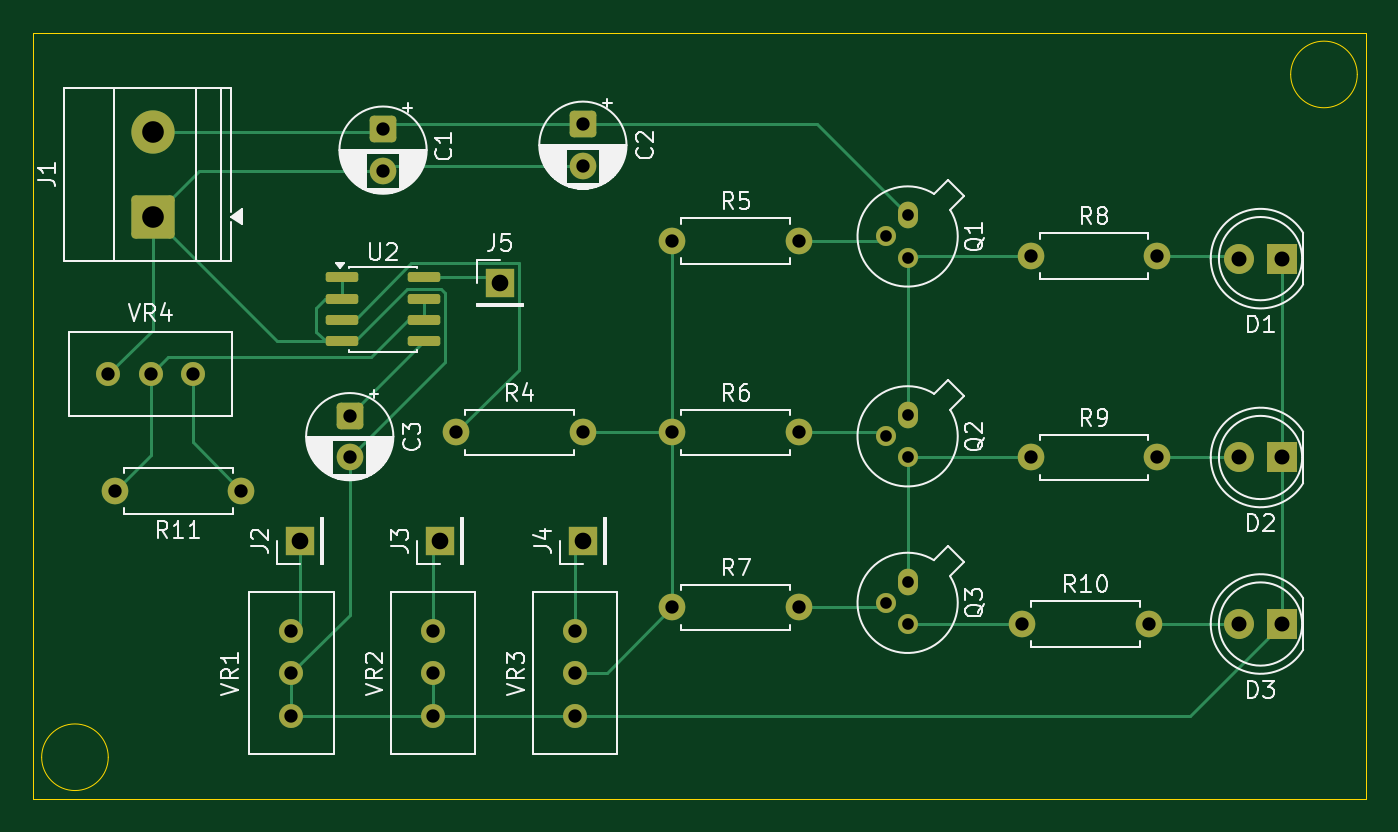
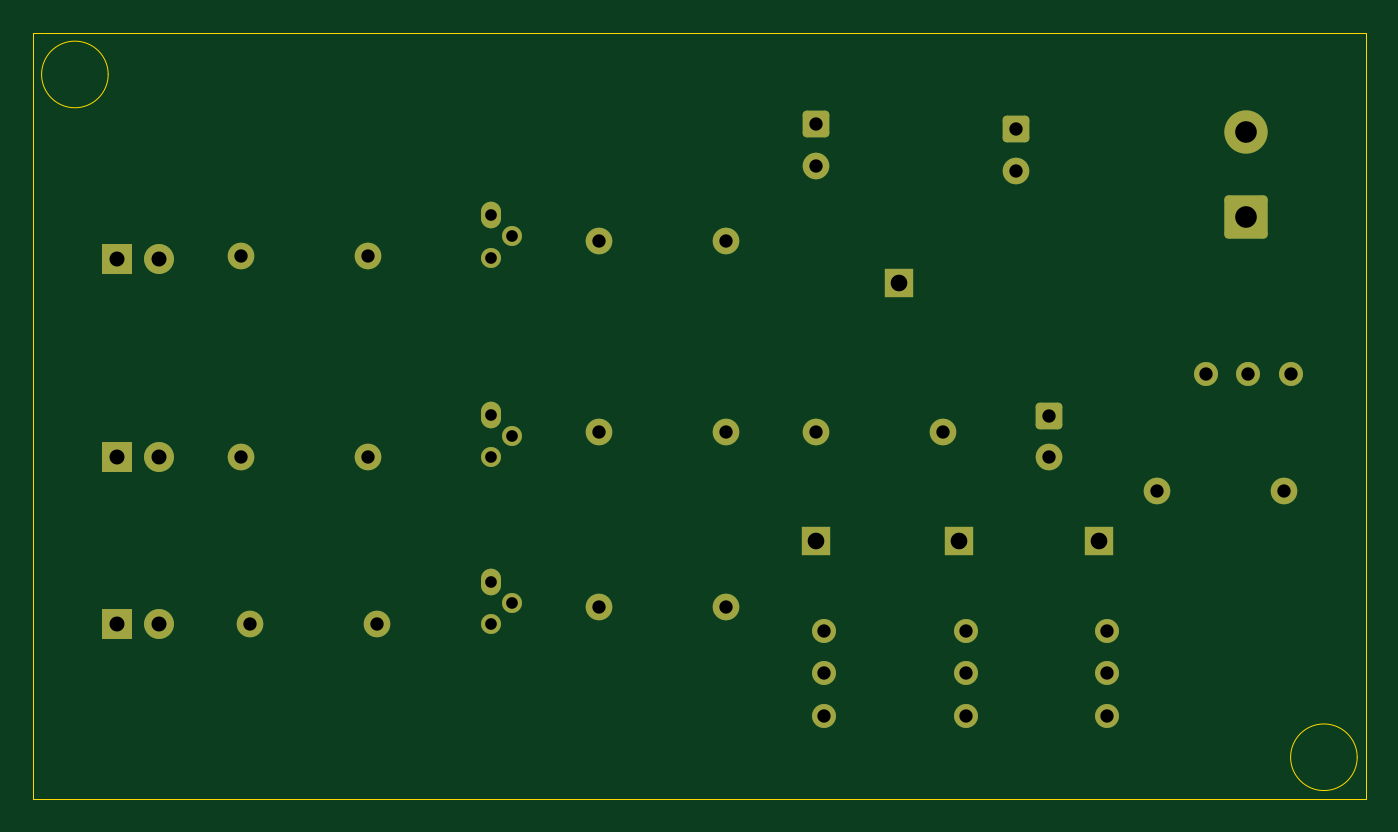
Circuit board: 11 layer files. Board 80.0 x 46.0 mm.
- bottom_copper: RGB LED Controller-B_Cu.gbr (5379 bytes)
- bottom_mask: RGB LED Controller-B_Mask.gbr (3395 bytes)
- paste: RGB LED Controller-B_Paste.gbr (463 bytes)
- bottom_silk: RGB LED Controller-B_Silkscreen.gbr (464 bytes)
- outline: RGB LED Controller-Edge_Cuts.gbr (933 bytes)
- top_copper: RGB LED Controller-F_Cu.gbr (10948 bytes)
- top_mask: RGB LED Controller-F_Mask.gbr (3730 bytes)
- paste: RGB LED Controller-F_Paste.gbr (1343 bytes)
- top_silk: RGB LED Controller-F_Silkscreen.gbr (59667 bytes)
- drill: RGB LED Controller-NPTH.drl (264 bytes)
- drill: RGB LED Controller-PTH.drl (1400 bytes)

=== bottom_copper: RGB LED Controller-B_Cu.gbr (5379 bytes, source omitted) ===
=== bottom_mask: RGB LED Controller-B_Mask.gbr ===
%TF.GenerationSoftware,KiCad,Pcbnew,10.0.0*%
%TF.CreationDate,2026-05-26T22:50:02+05:30*%
%TF.ProjectId,RGB LED Controller,52474220-4c45-4442-9043-6f6e74726f6c,rev?*%
%TF.SameCoordinates,Original*%
%TF.FileFunction,Soldermask,Bot*%
%TF.FilePolarity,Negative*%
%FSLAX46Y46*%
G04 Gerber Fmt 4.6, Leading zero omitted, Abs format (unit mm)*
G04 Created by KiCad (PCBNEW 10.0.0) date 2026-05-26 22:50:02*
%MOMM*%
%LPD*%
G01*
G04 APERTURE LIST*
G04 Aperture macros list*
%AMRoundRect*
0 Rectangle with rounded corners*
0 $1 Rounding radius*
0 $2 $3 $4 $5 $6 $7 $8 $9 X,Y pos of 4 corners*
0 Add a 4 corners polygon primitive as box body*
4,1,4,$2,$3,$4,$5,$6,$7,$8,$9,$2,$3,0*
0 Add four circle primitives for the rounded corners*
1,1,$1+$1,$2,$3*
1,1,$1+$1,$4,$5*
1,1,$1+$1,$6,$7*
1,1,$1+$1,$8,$9*
0 Add four rect primitives between the rounded corners*
20,1,$1+$1,$2,$3,$4,$5,0*
20,1,$1+$1,$4,$5,$6,$7,0*
20,1,$1+$1,$6,$7,$8,$9,0*
20,1,$1+$1,$8,$9,$2,$3,0*%
G04 Aperture macros list end*
%ADD10C,1.440000*%
%ADD11C,1.600000*%
%ADD12RoundRect,0.250000X-0.550000X0.550000X-0.550000X-0.550000X0.550000X-0.550000X0.550000X0.550000X0*%
%ADD13O,1.200000X1.600000*%
%ADD14C,1.200000*%
%ADD15R,1.700000X1.700000*%
%ADD16RoundRect,0.250000X1.050000X-1.050000X1.050000X1.050000X-1.050000X1.050000X-1.050000X-1.050000X0*%
%ADD17C,2.600000*%
%ADD18R,1.800000X1.800000*%
%ADD19C,1.800000*%
G04 APERTURE END LIST*
D10*
%TO.C,VR1*%
X207620000Y-159000000D03*
X207620000Y-156460000D03*
X207620000Y-153920000D03*
%TD*%
%TO.C,VR3*%
X224620000Y-159000000D03*
X224620000Y-156460000D03*
X224620000Y-153920000D03*
%TD*%
%TO.C,VR2*%
X216120000Y-159000000D03*
X216120000Y-156460000D03*
X216120000Y-153920000D03*
%TD*%
D11*
%TO.C,C1*%
X213120000Y-126294888D03*
D12*
X213120000Y-123794888D03*
%TD*%
D13*
%TO.C,Q3*%
X244620000Y-150960000D03*
D14*
X243350000Y-152230000D03*
X244620000Y-153500000D03*
%TD*%
%TO.C,Q2*%
X244620000Y-143500000D03*
X243350000Y-142230000D03*
D13*
X244620000Y-140960000D03*
%TD*%
D14*
%TO.C,Q1*%
X244620000Y-131500000D03*
X243350000Y-130230000D03*
D13*
X244620000Y-128960000D03*
%TD*%
D10*
%TO.C,VR4*%
X201700000Y-138500000D03*
X199160000Y-138500000D03*
X196620000Y-138500000D03*
%TD*%
D11*
%TO.C,R11*%
X204620000Y-145500000D03*
X197000000Y-145500000D03*
%TD*%
%TO.C,R10*%
X251500000Y-153500000D03*
X259120000Y-153500000D03*
%TD*%
%TO.C,R9*%
X252000000Y-143500000D03*
X259620000Y-143500000D03*
%TD*%
%TO.C,R8*%
X252000000Y-131400000D03*
X259620000Y-131400000D03*
%TD*%
%TO.C,R7*%
X230500000Y-152500000D03*
X238120000Y-152500000D03*
%TD*%
%TO.C,R6*%
X230500000Y-142000000D03*
X238120000Y-142000000D03*
%TD*%
%TO.C,R5*%
X230500000Y-130500000D03*
X238120000Y-130500000D03*
%TD*%
%TO.C,R4*%
X217500000Y-142000000D03*
X225120000Y-142000000D03*
%TD*%
D15*
%TO.C,J5*%
X220120000Y-133000000D03*
%TD*%
%TO.C,J4*%
X225120000Y-148500000D03*
%TD*%
%TO.C,J3*%
X216530000Y-148500000D03*
%TD*%
%TO.C,J2*%
X208120000Y-148500000D03*
%TD*%
D16*
%TO.C,J1*%
X199292500Y-129045000D03*
D17*
X199292500Y-123965000D03*
%TD*%
D18*
%TO.C,D3*%
X267080000Y-153500000D03*
D19*
X264540000Y-153500000D03*
%TD*%
D18*
%TO.C,D2*%
X267080000Y-143500000D03*
D19*
X264540000Y-143500000D03*
%TD*%
D18*
%TO.C,D1*%
X267080000Y-131560000D03*
D19*
X264540000Y-131560000D03*
%TD*%
D11*
%TO.C,C3*%
X211120000Y-143500000D03*
D12*
X211120000Y-141000000D03*
%TD*%
D11*
%TO.C,C2*%
X225120000Y-126000000D03*
D12*
X225120000Y-123500000D03*
%TD*%
M02*

=== paste: RGB LED Controller-B_Paste.gbr ===
%TF.GenerationSoftware,KiCad,Pcbnew,10.0.0*%
%TF.CreationDate,2026-05-26T22:50:02+05:30*%
%TF.ProjectId,RGB LED Controller,52474220-4c45-4442-9043-6f6e74726f6c,rev?*%
%TF.SameCoordinates,Original*%
%TF.FileFunction,Paste,Bot*%
%TF.FilePolarity,Positive*%
%FSLAX46Y46*%
G04 Gerber Fmt 4.6, Leading zero omitted, Abs format (unit mm)*
G04 Created by KiCad (PCBNEW 10.0.0) date 2026-05-26 22:50:02*
%MOMM*%
%LPD*%
G01*
G04 APERTURE LIST*
G04 APERTURE END LIST*
M02*

=== bottom_silk: RGB LED Controller-B_Silkscreen.gbr ===
%TF.GenerationSoftware,KiCad,Pcbnew,10.0.0*%
%TF.CreationDate,2026-05-26T22:50:02+05:30*%
%TF.ProjectId,RGB LED Controller,52474220-4c45-4442-9043-6f6e74726f6c,rev?*%
%TF.SameCoordinates,Original*%
%TF.FileFunction,Legend,Bot*%
%TF.FilePolarity,Positive*%
%FSLAX46Y46*%
G04 Gerber Fmt 4.6, Leading zero omitted, Abs format (unit mm)*
G04 Created by KiCad (PCBNEW 10.0.0) date 2026-05-26 22:50:02*
%MOMM*%
%LPD*%
G01*
G04 APERTURE LIST*
G04 APERTURE END LIST*
M02*

=== outline: RGB LED Controller-Edge_Cuts.gbr ===
%TF.GenerationSoftware,KiCad,Pcbnew,10.0.0*%
%TF.CreationDate,2026-05-26T22:50:02+05:30*%
%TF.ProjectId,RGB LED Controller,52474220-4c45-4442-9043-6f6e74726f6c,rev?*%
%TF.SameCoordinates,Original*%
%TF.FileFunction,Profile,NP*%
%FSLAX46Y46*%
G04 Gerber Fmt 4.6, Leading zero omitted, Abs format (unit mm)*
G04 Created by KiCad (PCBNEW 10.0.0) date 2026-05-26 22:50:02*
%MOMM*%
%LPD*%
G01*
G04 APERTURE LIST*
%TA.AperFunction,Profile*%
%ADD10C,0.050000*%
%TD*%
G04 APERTURE END LIST*
D10*
X196620000Y-161500000D02*
G75*
G02*
X192620000Y-161500000I-2000000J0D01*
G01*
X192620000Y-161500000D02*
G75*
G02*
X196620000Y-161500000I2000000J0D01*
G01*
X271620000Y-120500000D02*
G75*
G02*
X267620000Y-120500000I-2000000J0D01*
G01*
X267620000Y-120500000D02*
G75*
G02*
X271620000Y-120500000I2000000J0D01*
G01*
X192120000Y-118000000D02*
X272120000Y-118000000D01*
X272120000Y-164000000D01*
X192120000Y-164000000D01*
X192120000Y-118000000D01*
M02*

=== top_copper: RGB LED Controller-F_Cu.gbr (10948 bytes, source omitted) ===
=== top_mask: RGB LED Controller-F_Mask.gbr ===
%TF.GenerationSoftware,KiCad,Pcbnew,10.0.0*%
%TF.CreationDate,2026-05-26T22:50:02+05:30*%
%TF.ProjectId,RGB LED Controller,52474220-4c45-4442-9043-6f6e74726f6c,rev?*%
%TF.SameCoordinates,Original*%
%TF.FileFunction,Soldermask,Top*%
%TF.FilePolarity,Negative*%
%FSLAX46Y46*%
G04 Gerber Fmt 4.6, Leading zero omitted, Abs format (unit mm)*
G04 Created by KiCad (PCBNEW 10.0.0) date 2026-05-26 22:50:02*
%MOMM*%
%LPD*%
G01*
G04 APERTURE LIST*
G04 Aperture macros list*
%AMRoundRect*
0 Rectangle with rounded corners*
0 $1 Rounding radius*
0 $2 $3 $4 $5 $6 $7 $8 $9 X,Y pos of 4 corners*
0 Add a 4 corners polygon primitive as box body*
4,1,4,$2,$3,$4,$5,$6,$7,$8,$9,$2,$3,0*
0 Add four circle primitives for the rounded corners*
1,1,$1+$1,$2,$3*
1,1,$1+$1,$4,$5*
1,1,$1+$1,$6,$7*
1,1,$1+$1,$8,$9*
0 Add four rect primitives between the rounded corners*
20,1,$1+$1,$2,$3,$4,$5,0*
20,1,$1+$1,$4,$5,$6,$7,0*
20,1,$1+$1,$6,$7,$8,$9,0*
20,1,$1+$1,$8,$9,$2,$3,0*%
G04 Aperture macros list end*
%ADD10C,1.440000*%
%ADD11C,1.600000*%
%ADD12RoundRect,0.250000X-0.550000X0.550000X-0.550000X-0.550000X0.550000X-0.550000X0.550000X0.550000X0*%
%ADD13O,1.200000X1.600000*%
%ADD14C,1.200000*%
%ADD15RoundRect,0.150000X-0.825000X-0.150000X0.825000X-0.150000X0.825000X0.150000X-0.825000X0.150000X0*%
%ADD16R,1.700000X1.700000*%
%ADD17RoundRect,0.250000X1.050000X-1.050000X1.050000X1.050000X-1.050000X1.050000X-1.050000X-1.050000X0*%
%ADD18C,2.600000*%
%ADD19R,1.800000X1.800000*%
%ADD20C,1.800000*%
G04 APERTURE END LIST*
D10*
%TO.C,VR1*%
X207620000Y-159000000D03*
X207620000Y-156460000D03*
X207620000Y-153920000D03*
%TD*%
%TO.C,VR3*%
X224620000Y-159000000D03*
X224620000Y-156460000D03*
X224620000Y-153920000D03*
%TD*%
%TO.C,VR2*%
X216120000Y-159000000D03*
X216120000Y-156460000D03*
X216120000Y-153920000D03*
%TD*%
D11*
%TO.C,C1*%
X213120000Y-126294888D03*
D12*
X213120000Y-123794888D03*
%TD*%
D13*
%TO.C,Q3*%
X244620000Y-150960000D03*
D14*
X243350000Y-152230000D03*
X244620000Y-153500000D03*
%TD*%
%TO.C,Q2*%
X244620000Y-143500000D03*
X243350000Y-142230000D03*
D13*
X244620000Y-140960000D03*
%TD*%
D14*
%TO.C,Q1*%
X244620000Y-131500000D03*
X243350000Y-130230000D03*
D13*
X244620000Y-128960000D03*
%TD*%
D10*
%TO.C,VR4*%
X201700000Y-138500000D03*
X199160000Y-138500000D03*
X196620000Y-138500000D03*
%TD*%
D15*
%TO.C,U2*%
X215595000Y-132690000D03*
X215595000Y-133960000D03*
X215595000Y-135230000D03*
X215595000Y-136500000D03*
X210645000Y-136500000D03*
X210645000Y-135230000D03*
X210645000Y-133960000D03*
X210645000Y-132690000D03*
%TD*%
D11*
%TO.C,R11*%
X204620000Y-145500000D03*
X197000000Y-145500000D03*
%TD*%
%TO.C,R10*%
X251500000Y-153500000D03*
X259120000Y-153500000D03*
%TD*%
%TO.C,R9*%
X252000000Y-143500000D03*
X259620000Y-143500000D03*
%TD*%
%TO.C,R8*%
X252000000Y-131400000D03*
X259620000Y-131400000D03*
%TD*%
%TO.C,R7*%
X230500000Y-152500000D03*
X238120000Y-152500000D03*
%TD*%
%TO.C,R6*%
X230500000Y-142000000D03*
X238120000Y-142000000D03*
%TD*%
%TO.C,R5*%
X230500000Y-130500000D03*
X238120000Y-130500000D03*
%TD*%
%TO.C,R4*%
X217500000Y-142000000D03*
X225120000Y-142000000D03*
%TD*%
D16*
%TO.C,J5*%
X220120000Y-133000000D03*
%TD*%
%TO.C,J4*%
X225120000Y-148500000D03*
%TD*%
%TO.C,J3*%
X216530000Y-148500000D03*
%TD*%
%TO.C,J2*%
X208120000Y-148500000D03*
%TD*%
D17*
%TO.C,J1*%
X199292500Y-129045000D03*
D18*
X199292500Y-123965000D03*
%TD*%
D19*
%TO.C,D3*%
X267080000Y-153500000D03*
D20*
X264540000Y-153500000D03*
%TD*%
D19*
%TO.C,D2*%
X267080000Y-143500000D03*
D20*
X264540000Y-143500000D03*
%TD*%
D19*
%TO.C,D1*%
X267080000Y-131560000D03*
D20*
X264540000Y-131560000D03*
%TD*%
D11*
%TO.C,C3*%
X211120000Y-143500000D03*
D12*
X211120000Y-141000000D03*
%TD*%
D11*
%TO.C,C2*%
X225120000Y-126000000D03*
D12*
X225120000Y-123500000D03*
%TD*%
M02*

=== paste: RGB LED Controller-F_Paste.gbr (1343 bytes, source withheld) ===
=== top_silk: RGB LED Controller-F_Silkscreen.gbr (59667 bytes, source omitted) ===
=== drill: RGB LED Controller-NPTH.drl ===
M48
; DRILL file KiCad 10.0.0 date 2026-05-26T22:50:06
; FORMAT={-:-/ absolute / metric / decimal}
; #@! TF.CreationDate,2026-05-26T22:50:06+05:30
; #@! TF.GenerationSoftware,Kicad,Pcbnew,10.0.0
; #@! TF.FileFunction,NonPlated,1,2,NPTH
FMAT,2
METRIC
%
G90
G05
M30

=== drill: RGB LED Controller-PTH.drl ===
M48
; DRILL file KiCad 10.0.0 date 2026-05-26T22:50:06
; FORMAT={-:-/ absolute / metric / decimal}
; #@! TF.CreationDate,2026-05-26T22:50:06+05:30
; #@! TF.GenerationSoftware,Kicad,Pcbnew,10.0.0
; #@! TF.FileFunction,Plated,1,2,PTH
FMAT,2
METRIC
; #@! TA.AperFunction,Plated,PTH,ComponentDrill
T1C0.700
; #@! TA.AperFunction,Plated,PTH,ComponentDrill
T2C0.800
; #@! TA.AperFunction,Plated,PTH,ComponentDrill
T3C0.900
; #@! TA.AperFunction,Plated,PTH,ComponentDrill
T4C1.000
; #@! TA.AperFunction,Plated,PTH,ComponentDrill
T5C1.300
%
G90
G05
T1
X243.35Y-130.23
X243.35Y-142.23
X243.35Y-152.23
X244.62Y-128.96
X244.62Y-131.5
X244.62Y-140.96
X244.62Y-143.5
X244.62Y-150.96
X244.62Y-153.5
T2
X196.62Y-138.5
X197.0Y-145.5
X199.16Y-138.5
X201.7Y-138.5
X204.62Y-145.5
X207.62Y-153.92
X207.62Y-156.46
X207.62Y-159.0
X211.12Y-141.0
X211.12Y-143.5
X213.12Y-123.795
X213.12Y-126.295
X216.12Y-153.92
X216.12Y-156.46
X216.12Y-159.0
X217.5Y-142.0
X224.62Y-153.92
X224.62Y-156.46
X224.62Y-159.0
X225.12Y-123.5
X225.12Y-126.0
X225.12Y-142.0
X230.5Y-130.5
X230.5Y-142.0
X230.5Y-152.5
X238.12Y-130.5
X238.12Y-142.0
X238.12Y-152.5
X251.5Y-153.5
X252.0Y-131.4
X252.0Y-143.5
X259.12Y-153.5
X259.62Y-131.4
X259.62Y-143.5
T3
X264.54Y-131.56
X264.54Y-143.5
X264.54Y-153.5
X267.08Y-131.56
X267.08Y-143.5
X267.08Y-153.5
T4
X208.12Y-148.5
X216.53Y-148.5
X220.12Y-133.0
X225.12Y-148.5
T5
X199.292Y-123.965
X199.292Y-129.045
M30
